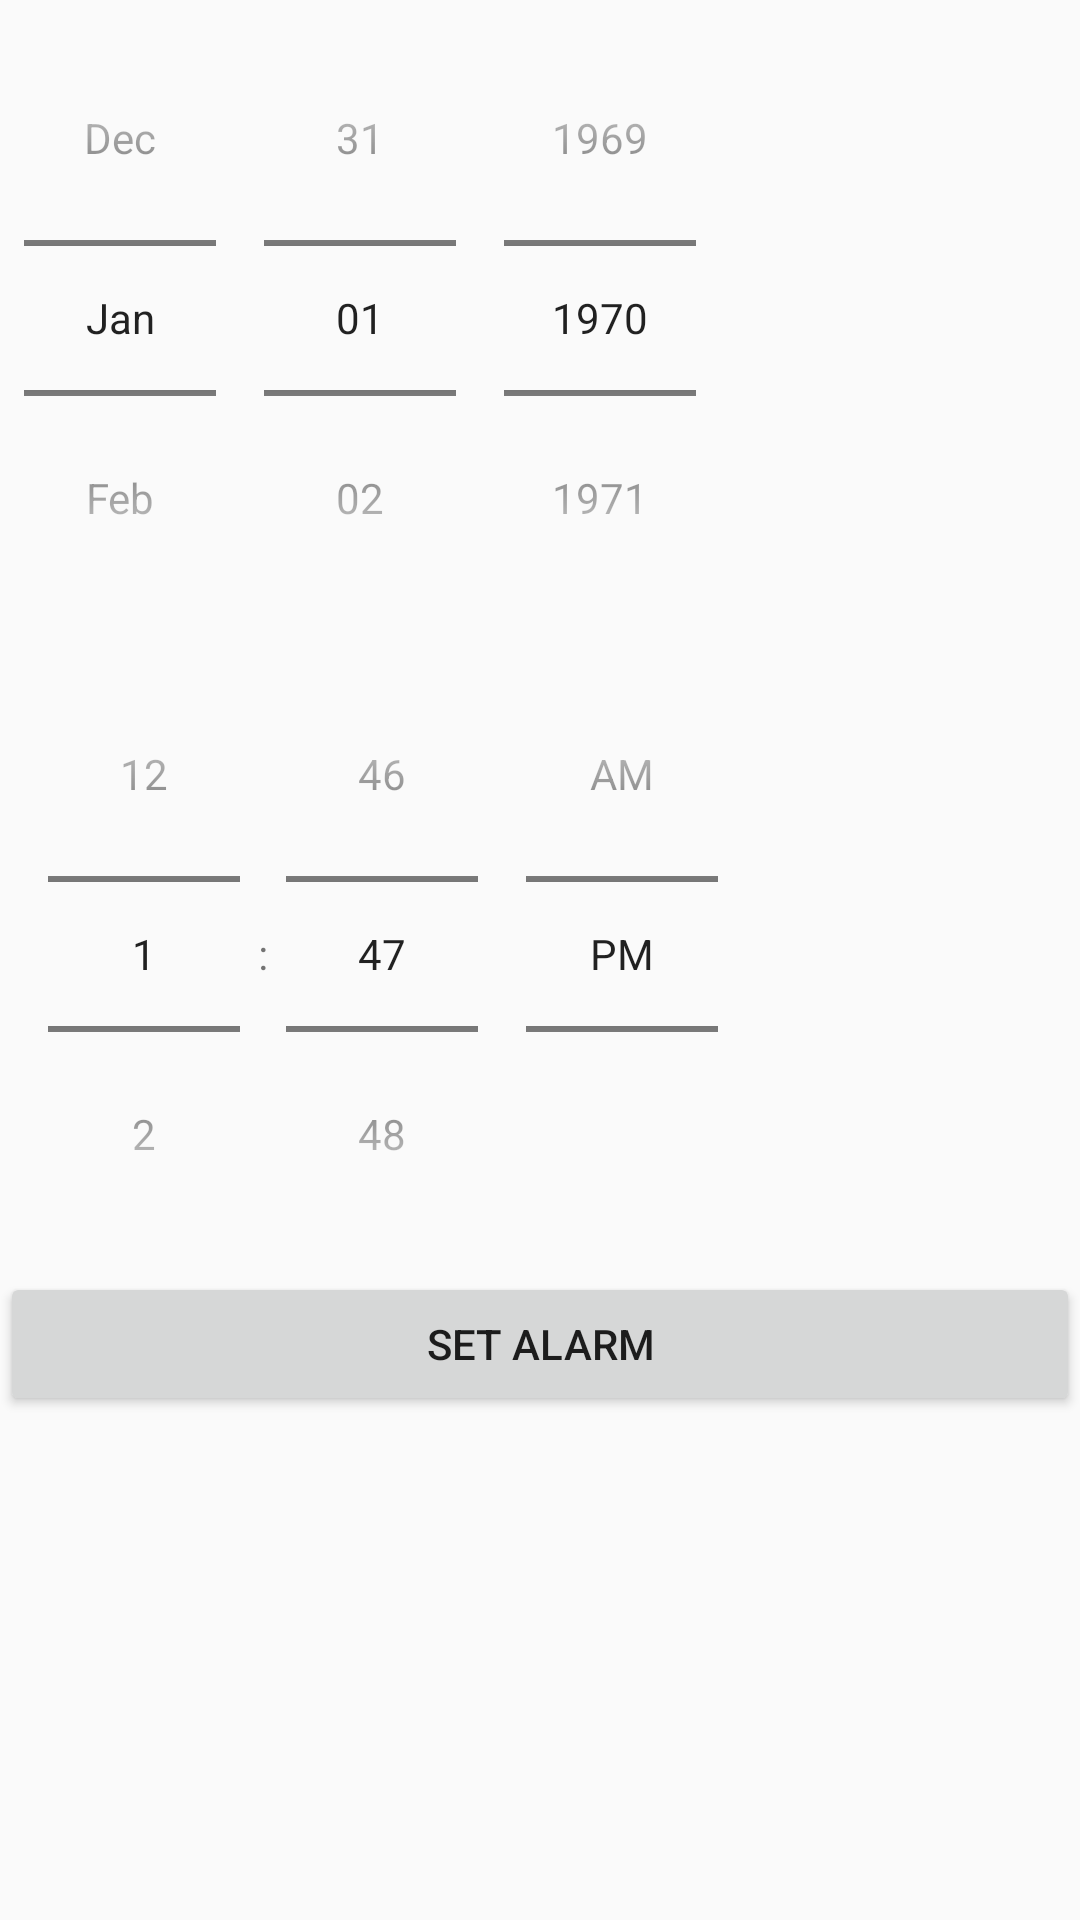

Reconstruct the res/layout file that produces this screen, plus the resources it refers to.
<!-- AndroidManifest.xml: application theme AppTheme -->
<!-- res/layout/activity_timer.xml -->
<LinearLayout xmlns:android="http://schemas.android.com/apk/res/android"
    xmlns:tools="http://schemas.android.com/tools"
    android:layout_width="match_parent"
    android:layout_height="match_parent"
    android:orientation="vertical"
    tools:context=".test.Timer" >

    <ScrollView
        android:layout_width="match_parent"
        android:layout_height="match_parent">

        <LinearLayout
            android:layout_width="match_parent"
            android:layout_height="wrap_content"
            android:orientation="vertical">

            <DatePicker
                android:id="@+id/pickerdate"
                android:layout_width="wrap_content"
                android:layout_height="wrap_content"
                android:calendarViewShown="false"
                android:datePickerMode="spinner"/>

            <TimePicker
                android:id="@+id/pickertime"
                android:layout_width="wrap_content"
                android:layout_height="wrap_content"
                android:timePickerMode="spinner"/>

            <Button
                android:id="@+id/setalarm"
                android:layout_width="match_parent"
                android:layout_height="wrap_content"
                android:text="Set Alarm"/>

            <TextView
                android:id="@+id/info"
                android:layout_width="match_parent"
                android:layout_height="wrap_content"/>

        </LinearLayout>

    </ScrollView>

</LinearLayout>
<!-- resources referenced by this layout -->
<resources>
  <style name="AppTheme" parent="Theme.AppCompat.Light.NoActionBar">
          
          <item name="colorPrimary">@color/colorPrimary</item>
          <item name="colorPrimaryDark">@color/colorPrimaryDark</item>
          <item name="colorAccent">@color/colorAccent</item>
      </style>
  <!-- not gathered from this repository: default colours our renderer supplied (Android Studio template values) -->
  <color name="colorPrimary">#FF6200EE</color>
  <color name="colorPrimaryDark">#FF3700B3</color>
  <color name="colorAccent">#FF03DAC5</color>
</resources>
